Image classification data set "classify_yolo_data" (tymfly7/Berth on GitHub). Class labels (2): occupied, vacant.

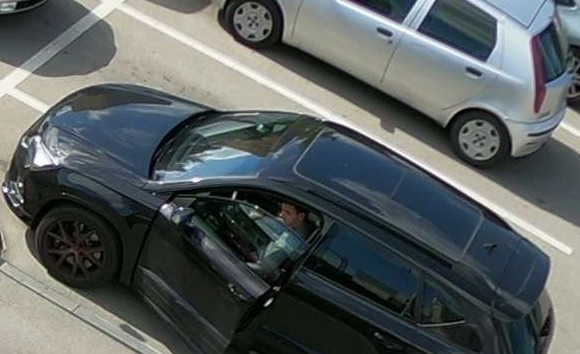
Label: vacant

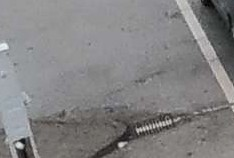
Label: vacant

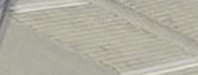
Label: vacant

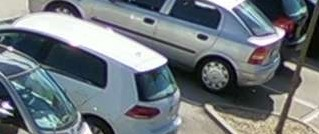
Label: occupied

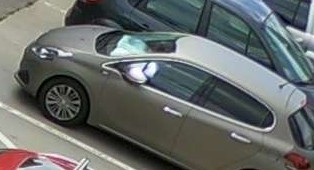
Label: occupied

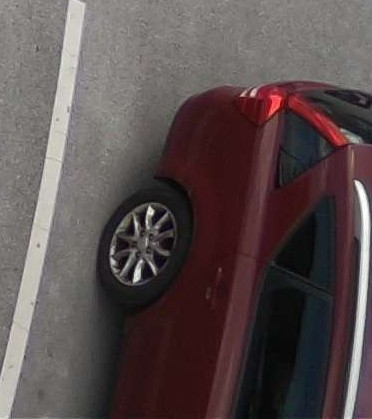
Label: occupied
